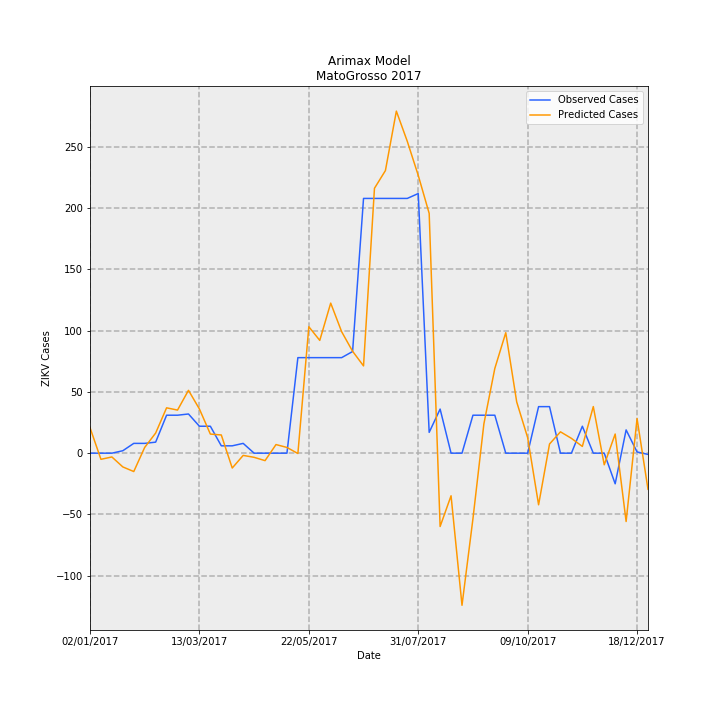

Data behind this chart, as committed beside it:
Date, predictions_incidence, observed_incidence, Predicted Cases, Observed Cases, error
02/01/2017, 0.6227, 0.0, 20.83, 0.0, -20.83
09/01/2017, -0.1498, 0.0, -5.01, 0.0, 5.01
16/01/2017, -0.09246, 0.0, -3.092, 0.0, 3.092
23/01/2017, -0.3357, 0.0598, -11.23, 2, 13.23
30/01/2017, -0.4483, 0.2392, -14.99, 8, 22.99
06/02/2017, 0.1416, 0.2392, 4.737, 8, 3.263
13/02/2017, 0.4912, 0.2691, 16.43, 9, -7.427
20/02/2017, 1.107, 0.9269, 37.03, 31, -6.026
27/02/2017, 1.052, 0.9269, 35.18, 31, -4.185
06/03/2017, 1.535, 0.9568, 51.33, 32, -19.33
13/03/2017, 1.079, 0.6578, 36.09, 22.0, -14.09
20/03/2017, 0.4662, 0.6578, 15.59, 22.0, 6.407
27/03/2017, 0.4445, 0.1794, 14.87, 6, -8.866
03/04/2017, -0.3628, 0.1794, -12.13, 6, 18.13
10/04/2017, -0.05438, 0.2392, -1.819, 8, 9.819
17/04/2017, -0.1014, 0.0, -3.392, 0.0, 3.392
24/04/2017, -0.1821, 0.0, -6.09, 0.0, 6.09
01/05/2017, 0.2102, 0.0, 7.031, 0.0, -7.031
08/05/2017, 0.1401, 0.0, 4.687, 0.0, -4.687
15/05/2017, -0.008425, 2.332, -0.2818, 78, 78.28
22/05/2017, 3.087, 2.332, 103.2, 78, -25.25
29/05/2017, 2.753, 2.332, 92.09, 78, -14.09
05/06/2017, 3.663, 2.332, 122.5, 78, -44.53
12/06/2017, 2.965, 2.332, 99.17, 78, -21.17
19/06/2017, 2.488, 2.482, 83.21, 83.0, -0.2081
26/06/2017, 2.13, 6.219, 71.25, 208, 136.7
03/07/2017, 6.467, 6.219, 216.3, 208, -8.284
10/07/2017, 6.899, 6.219, 230.7, 208, -22.73
17/07/2017, 8.351, 6.219, 279.3, 208, -71.29
24/07/2017, 7.612, 6.219, 254.6, 208, -46.59
31/07/2017, 6.782, 6.339, 226.8, 212, -14.82
07/08/2017, 5.854, 0.5083, 195.8, 17, -178.8
14/08/2017, -1.79, 1.076, -59.87, 36, 95.87
21/08/2017, -1.04, 0.0, -34.78, 0.0, 34.78
28/08/2017, -3.714, 0.0, -124.2, 0.0, 124.2
04/09/2017, -1.601, 0.9269, -53.56, 31, 84.56
11/09/2017, 0.7151, 0.9269, 23.92, 31, 7.083
18/09/2017, 2.069, 0.9269, 69.2, 31, -38.2
25/09/2017, 2.941, 0.0, 98.38, 0.0, -98.38
02/10/2017, 1.25, 0.0, 41.82, 0.0, -41.82
09/10/2017, 0.3806, 0.0, 12.73, 0.0, -12.73
16/10/2017, -1.26, 1.136, -42.14, 38, 80.14
23/10/2017, 0.2245, 1.136, 7.508, 38, 30.49
30/10/2017, 0.5213, 0.0, 17.44, 0.0, -17.44
06/11/2017, 0.3617, 0.0, 12.1, 0.0, -12.1
13/11/2017, 0.1649, 0.6578, 5.516, 22.0, 16.48
20/11/2017, 1.138, 0.0, 38.05, 0.0, -38.05
27/11/2017, -0.2838, 0.0, -9.491, 0.0, 9.491
04/12/2017, 0.4673, -0.7475, 15.63, -25, -40.63
11/12/2017, -1.668, 0.5681, -55.79, 19, 74.79
18/12/2017, 0.8448, 0.0299, 28.26, 1, -27.26
25/12/2017, -0.8816, -0.0299, -29.48, -1, 28.48
